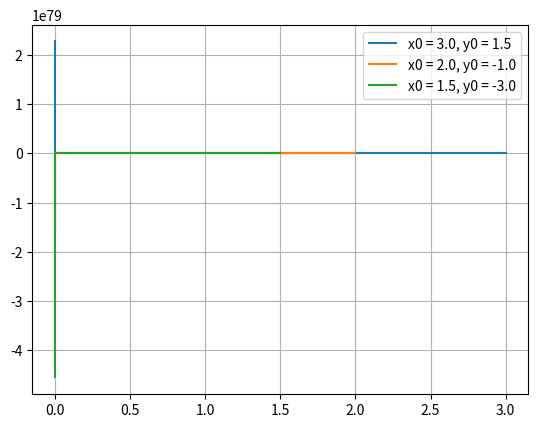
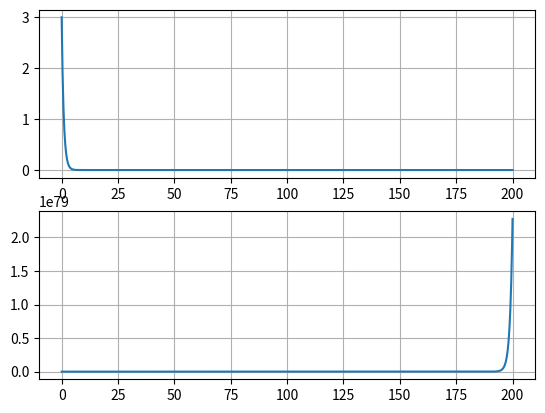

Python code for these plots, in order:
"""
Exercicios aula 02 - 09
x[n+1] = x[n] + (dx/dt)*h
  x' = -x
y[n+1]  = y[n] + (dy/dt)*h
  y' = y
"""

import matplotlib.pyplot as plt

def solve(N, x0, y0):
 #Definindo as cond inicias
    a = 0.0         #t inicial
    b= 200.0        #t final
    h = (b-a)/N     #valor do paaso  
    x = [x0]    
    y = [y0]    
    t = [a]
    CI = "x0 = %0.1f, y0 = %0.1f" %(x0, y0)

    for n in range(N):
        x.append(x[n] + (-x[n])*h)
        y.append(y[n] + (y[n])*h)   
        t.append(t[n]+h)
        
    return t, x, y, CI

t1, x1, y1, CI1 = solve(1000, 3.0, 1.5 )
t2, x2, y2, CI2 = solve(1000, 2.0, -1.0 )
t3, x3, y3, CI3 = solve(1000, 1.5, -3.0 )

plt.grid(True) 
plt.figure(1)  
plt.plot(x1, y1, label=CI1)
plt.plot(x2, y2, label=CI2)
plt.plot(x3, y3, label=CI3)
plt.legend(loc=1)
  
'''Gráficos de x por t e y por t utilizando subplot;'''

plt.figure(2)
plt.subplot(211)
plt.plot(t1, x1)
plt.grid(True)
plt.subplot(212)
plt.plot(t1, y1)
plt.grid(True) 